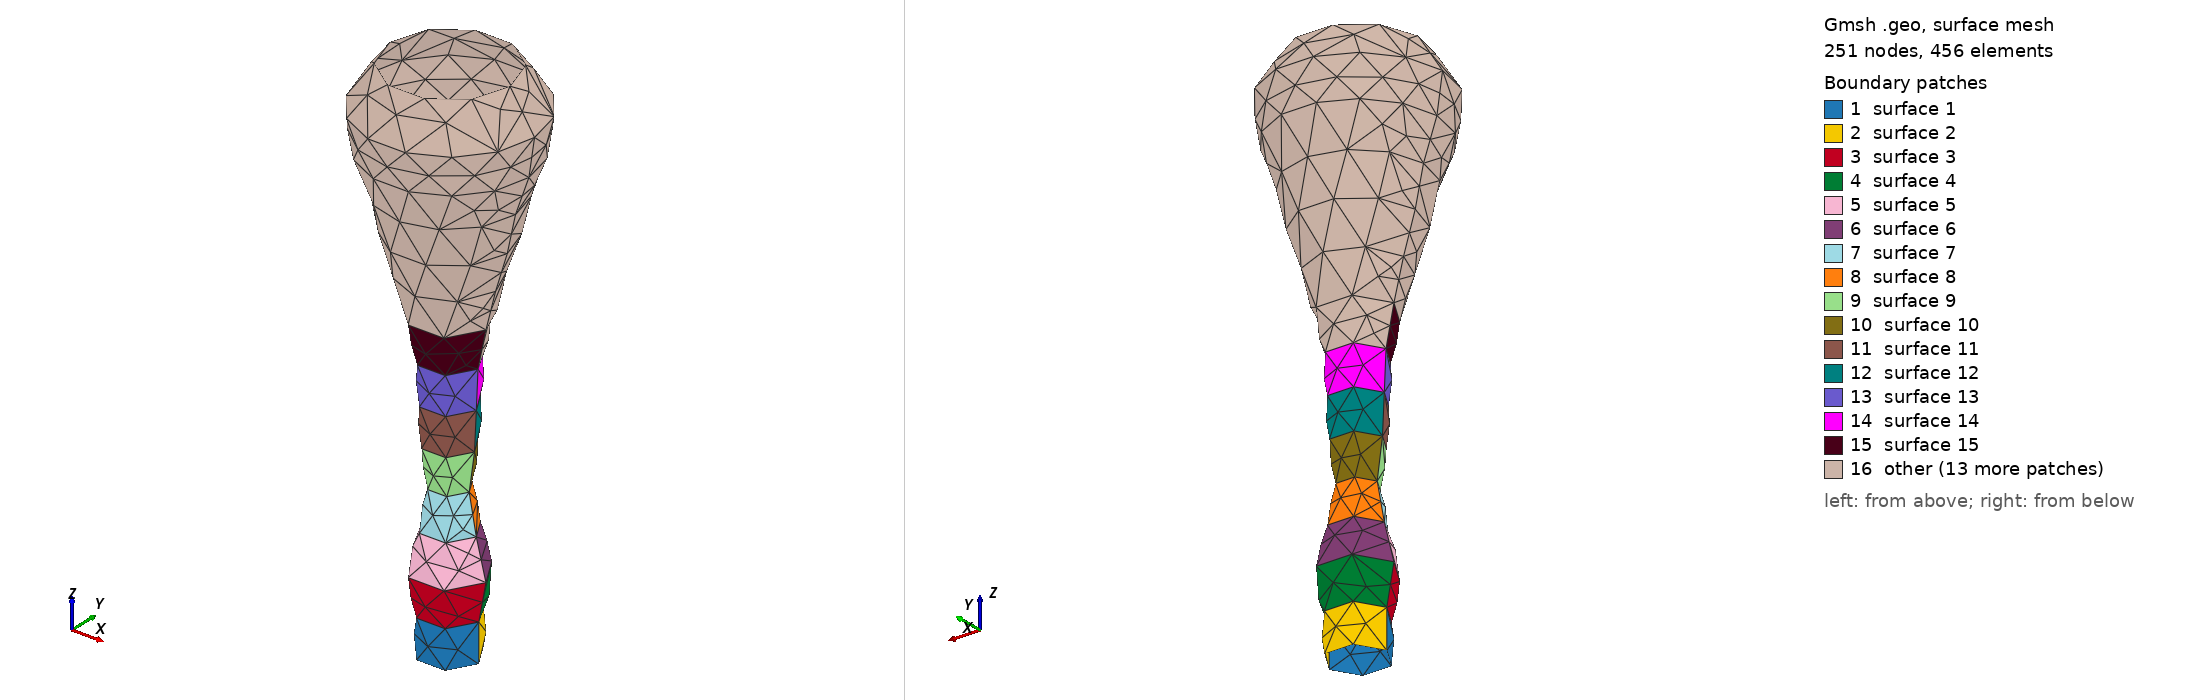

Gmsh geometry script, surface-meshed: 251 nodes, 456 surface elements. Boundary patches (legend numbers): 1 surface 1, 2 surface 2, 3 surface 3, 4 surface 4, 5 surface 5, 6 surface 6, 7 surface 7, 8 surface 8, 9 surface 9, 10 surface 10, 11 surface 11, 12 surface 12, 13 surface 13, 14 surface 14, 15 surface 15, 16 other. Left view from above one corner, right view from below the opposite corner. The script declares no physical surfaces, so the legend lists its geometric surfaces. The drawing asked Gmsh for element sizes between 1% and 20% of the model's largest extent; the script's own settings can give other sizes.

=== vocal_tract_A.geo (drawn) ===

		// Defining the points
		Point(1) = {-7.569397566060481, 0, 0, 10.0};
		Point(2) = {0, 0, 0,10.0};
		Point(3) = {7.569397566060481,0,0,10.0};
		// Defining the circles
		Circle(1) = {1, 2, 3};
		Circle(2) = {3, 2, 1};
		
			// Defining the points
			Point(4) = {-7.569397566060481, 0, 10, 10.0};
			Point(5) = {0, 0, 10,10.0};
			Point(6) = {7.569397566060481,0,10,10.0};
			// Defining the circles
			Circle(5) = {4, 5, 6};
			Circle(6) = {6, 5, 4};
			// Defining the surface
			Line Loop(1) = {6, 5};


			// Defining the lines between circle 5 and 4
			Line(7) = {1, 4};
			Line(8) = {3, 6};

			// Defining the surfaces of the inner side of the vocal tract
			Line Loop(2) = {1, 8, -5, -7};
			Ruled Surface(1) = {2};
			Line Loop(3) = {2, 7, -6, -8};
			Ruled Surface(2) = {3};
			
			// Defining the points
			Point(7) = {-9.440697438826296, 0, 20, 10.0};
			Point(8) = {0, 0, 20,10.0};
			Point(9) = {9.440697438826296,0,20,10.0};
			// Defining the circles
			Circle(9) = {7, 8, 9};
			Circle(10) = {9, 8, 7};
			// Defining the surface
			Line Loop(4) = {10, 9};


			// Defining the lines between circle 9 and 8
			Line(11) = {4, 7};
			Line(12) = {6, 9};

			// Defining the surfaces of the inner side of the vocal tract
			Line Loop(5) = {5, 12, -9, -11};
			Ruled Surface(3) = {5};
			Line Loop(6) = {6, 11, -10, -12};
			Ruled Surface(4) = {6};
			
			// Defining the points
			Point(10) = {-6.90988298942671, 0, 30, 10.0};
			Point(11) = {0, 0, 30,10.0};
			Point(12) = {6.90988298942671,0,30,10.0};
			// Defining the circles
			Circle(13) = {10, 11, 12};
			Circle(14) = {12, 11, 10};
			// Defining the surface
			Line Loop(7) = {14, 13};


			// Defining the lines between circle 13 and 12
			Line(15) = {7, 10};
			Line(16) = {9, 12};

			// Defining the surfaces of the inner side of the vocal tract
			Line Loop(8) = {9, 16, -13, -15};
			Ruled Surface(5) = {8};
			Line Loop(9) = {10, 15, -14, -16};
			Ruled Surface(6) = {9};
			
			// Defining the points
			Point(13) = {-5.046265044040321, 0, 40, 10.0};
			Point(14) = {0, 0, 40,10.0};
			Point(15) = {5.046265044040321,0,40,10.0};
			// Defining the circles
			Circle(17) = {13, 14, 15};
			Circle(18) = {15, 14, 13};
			// Defining the surface
			Line Loop(10) = {18, 17};


			// Defining the lines between circle 17 and 16
			Line(19) = {10, 13};
			Line(20) = {12, 15};

			// Defining the surfaces of the inner side of the vocal tract
			Line Loop(11) = {13, 20, -17, -19};
			Ruled Surface(7) = {11};
			Line Loop(12) = {14, 19, -18, -20};
			Ruled Surface(8) = {12};
			
			// Defining the points
			Point(16) = {-6.432750982580687, 0, 50, 10.0};
			Point(17) = {0, 0, 50,10.0};
			Point(18) = {6.432750982580687,0,50,10.0};
			// Defining the circles
			Circle(21) = {16, 17, 18};
			Circle(22) = {18, 17, 16};
			// Defining the surface
			Line Loop(13) = {22, 21};


			// Defining the lines between circle 21 and 20
			Line(23) = {13, 16};
			Line(24) = {15, 18};

			// Defining the surfaces of the inner side of the vocal tract
			Line Loop(14) = {17, 24, -21, -23};
			Ruled Surface(9) = {14};
			Line Loop(15) = {18, 23, -22, -24};
			Ruled Surface(10) = {15};
			
			// Defining the points
			Point(19) = {-6.90988298942671, 0, 60, 10.0};
			Point(20) = {0, 0, 60,10.0};
			Point(21) = {6.90988298942671,0,60,10.0};
			// Defining the circles
			Circle(25) = {19, 20, 21};
			Circle(26) = {21, 20, 19};
			// Defining the surface
			Line Loop(16) = {26, 25};


			// Defining the lines between circle 25 and 24
			Line(27) = {16, 19};
			Line(28) = {18, 21};

			// Defining the surfaces of the inner side of the vocal tract
			Line Loop(17) = {21, 28, -25, -27};
			Ruled Surface(11) = {17};
			Line Loop(18) = {22, 27, -26, -28};
			Ruled Surface(12) = {18};
			
			// Defining the points
			Point(22) = {-7.356132180109627, 0, 70, 10.0};
			Point(23) = {0, 0, 70,10.0};
			Point(24) = {7.356132180109627,0,70,10.0};
			// Defining the circles
			Circle(29) = {22, 23, 24};
			Circle(30) = {24, 23, 22};
			// Defining the surface
			Line Loop(19) = {30, 29};


			// Defining the lines between circle 29 and 28
			Line(31) = {19, 22};
			Line(32) = {21, 24};

			// Defining the surfaces of the inner side of the vocal tract
			Line Loop(20) = {25, 32, -29, -31};
			Ruled Surface(13) = {20};
			Line Loop(21) = {26, 31, -30, -32};
			Ruled Surface(14) = {21};
			
			// Defining the points
			Point(25) = {-9.440697438826296, 0, 80, 10.0};
			Point(26) = {0, 0, 80,10.0};
			Point(27) = {9.440697438826296,0,80,10.0};
			// Defining the circles
			Circle(33) = {25, 26, 27};
			Circle(34) = {27, 26, 25};
			// Defining the surface
			Line Loop(22) = {34, 33};


			// Defining the lines between circle 33 and 32
			Line(35) = {22, 25};
			Line(36) = {24, 27};

			// Defining the surfaces of the inner side of the vocal tract
			Line Loop(23) = {29, 36, -33, -35};
			Ruled Surface(15) = {23};
			Line Loop(24) = {30, 35, -34, -36};
			Ruled Surface(16) = {24};
			
			// Defining the points
			Point(28) = {-11.968268412042981, 0, 90, 10.0};
			Point(29) = {0, 0, 90,10.0};
			Point(30) = {11.968268412042981,0,90,10.0};
			// Defining the circles
			Circle(37) = {28, 29, 30};
			Circle(38) = {30, 29, 28};
			// Defining the surface
			Line Loop(25) = {38, 37};


			// Defining the lines between circle 37 and 36
			Line(39) = {25, 28};
			Line(40) = {27, 30};

			// Defining the surfaces of the inner side of the vocal tract
			Line Loop(26) = {33, 40, -37, -39};
			Ruled Surface(17) = {26};
			Line Loop(27) = {34, 39, -38, -40};
			Ruled Surface(18) = {27};
			
			// Defining the points
			Point(31) = {-15.033297016639143, 0, 100, 10.0};
			Point(32) = {0, 0, 100,10.0};
			Point(33) = {15.033297016639143,0,100,10.0};
			// Defining the circles
			Circle(41) = {31, 32, 33};
			Circle(42) = {33, 32, 31};
			// Defining the surface
			Line Loop(28) = {42, 41};


			// Defining the lines between circle 41 and 40
			Line(43) = {28, 31};
			Line(44) = {30, 33};

			// Defining the surfaces of the inner side of the vocal tract
			Line Loop(29) = {37, 44, -41, -43};
			Ruled Surface(19) = {29};
			Line Loop(30) = {38, 43, -42, -44};
			Ruled Surface(20) = {30};
			
			// Defining the points
			Point(34) = {-17.205469890442554, 0, 110, 10.0};
			Point(35) = {0, 0, 110,10.0};
			Point(36) = {17.205469890442554,0,110,10.0};
			// Defining the circles
			Circle(45) = {34, 35, 36};
			Circle(46) = {36, 35, 34};
			// Defining the surface
			Line Loop(31) = {46, 45};


			// Defining the lines between circle 45 and 44
			Line(47) = {31, 34};
			Line(48) = {33, 36};

			// Defining the surfaces of the inner side of the vocal tract
			Line Loop(32) = {41, 48, -45, -47};
			Ruled Surface(21) = {32};
			Line Loop(33) = {42, 47, -46, -48};
			Ruled Surface(22) = {33};
			
			// Defining the points
			Point(37) = {-20.72964896828013, 0, 120, 10.0};
			Point(38) = {0, 0, 120,10.0};
			Point(39) = {20.72964896828013,0,120,10.0};
			// Defining the circles
			Circle(49) = {37, 38, 39};
			Circle(50) = {39, 38, 37};
			// Defining the surface
			Line Loop(34) = {50, 49};


			// Defining the lines between circle 49 and 48
			Line(51) = {34, 37};
			Line(52) = {36, 39};

			// Defining the surfaces of the inner side of the vocal tract
			Line Loop(35) = {45, 52, -49, -51};
			Ruled Surface(23) = {35};
			Line Loop(36) = {46, 51, -50, -52};
			Ruled Surface(24) = {36};
			
			// Defining the points
			Point(40) = {-22.212166116452387, 0, 130, 10.0};
			Point(41) = {0, 0, 130,10.0};
			Point(42) = {22.212166116452387,0,130,10.0};
			// Defining the circles
			Circle(53) = {40, 41, 42};
			Circle(54) = {42, 41, 40};
			// Defining the surface
			Line Loop(37) = {54, 53};


			// Defining the lines between circle 53 and 52
			Line(55) = {37, 40};
			Line(56) = {39, 42};

			// Defining the surfaces of the inner side of the vocal tract
			Line Loop(38) = {49, 56, -53, -55};
			Ruled Surface(25) = {38};
			Line Loop(39) = {50, 55, -54, -56};
			Ruled Surface(26) = {39};
			
			// Defining the points
			Point(43) = {-15.756957549709801, 0, 140, 10.0};
			Point(44) = {0, 0, 140,10.0};
			Point(45) = {15.756957549709801,0,140,10.0};
			// Defining the circles
			Circle(57) = {43, 44, 45};
			Circle(58) = {45, 44, 43};
			// Defining the surface
			Line Loop(40) = {58, 57};


			// Defining the lines between circle 57 and 56
			Line(59) = {40, 43};
			Line(60) = {42, 45};

			// Defining the surfaces of the inner side of the vocal tract
			Line Loop(41) = {53, 60, -57, -59};
			Ruled Surface(27) = {41};
			Line Loop(42) = {54, 59, -58, -60};
			Ruled Surface(28) = {42};
